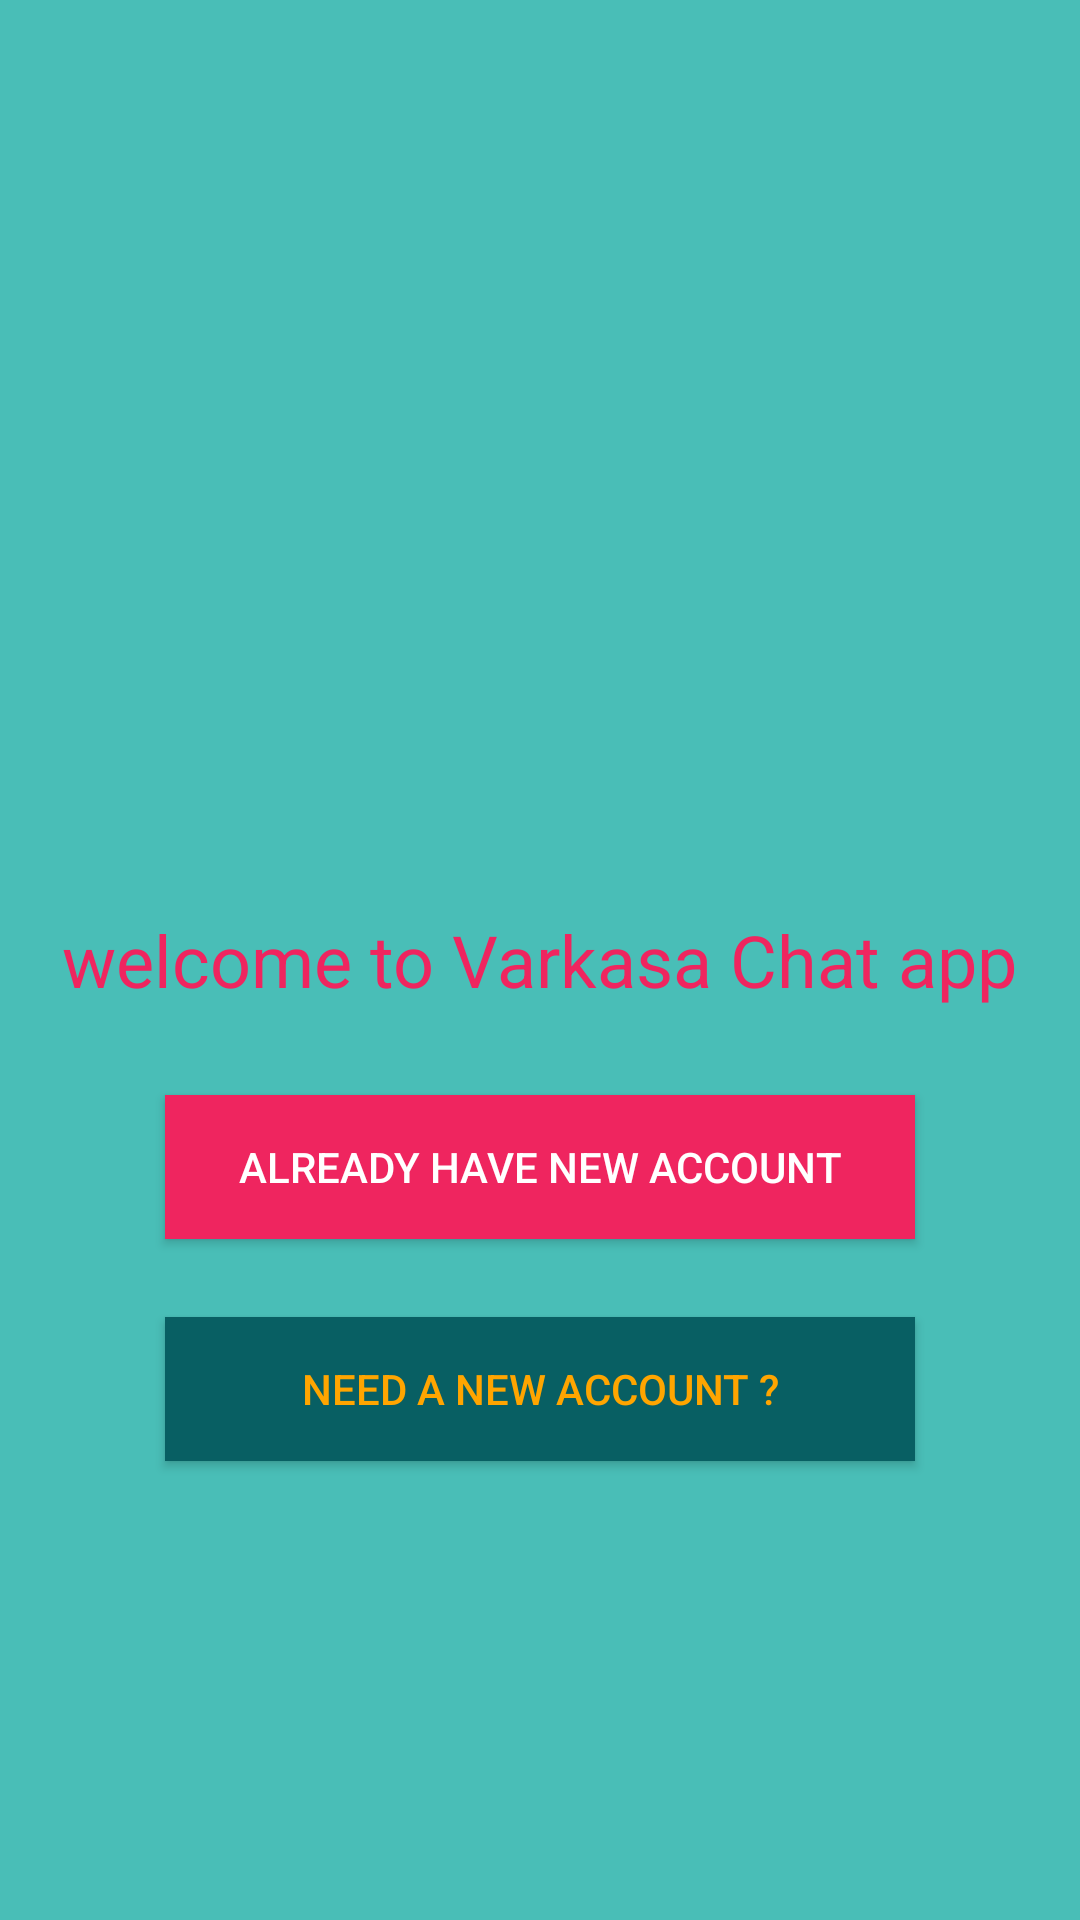

Layout XML and referenced resources for this Android screen:
<!-- AndroidManifest.xml: application theme AppTheme -->
<!-- res/layout/activity_start.xml -->
<?xml version="1.0" encoding="utf-8"?>
<RelativeLayout xmlns:android="http://schemas.android.com/apk/res/android"
    xmlns:app="http://schemas.android.com/apk/res-auto"
    xmlns:tools="http://schemas.android.com/tools"
    android:layout_width="match_parent"
    android:layout_height="match_parent"
    android:background="@color/colorPrimary"
    tools:context="com.varkasa.varkasa.varkasa.StartActivity">

    <TextView
        android:id="@+id/textView"
        android:layout_width="wrap_content"
        android:layout_height="wrap_content"
        android:layout_centerHorizontal="true"
        android:textSize="24dp"
        android:textColor="@color/Creat_Account_Color"
        android:layout_centerVertical="true"
        android:text="welcome to Varkasa Chat app" />

 <Button
     android:layout_width="250dp"
     android:layout_height="wrap_content"
     android:id="@+id/b"
     android:text="@string/create_account"
     android:gravity="center"
     android:padding="10dp"
     android:textColor="@color/button_background_color"
     android:background="@color/toolbarbackfroundColour"
     android:onClick="create"
     android:layout_marginTop="26dp"
     android:layout_below="@+id/button2"
     android:layout_centerHorizontal="true" />

    <Button
        android:id="@+id/button2"
        android:layout_width="250dp"
        android:layout_height="wrap_content"
        android:layout_below="@+id/textView"
        android:layout_centerHorizontal="true"
        android:layout_marginTop="29dp"
        android:background="@color/Creat_Account_Color"
        android:gravity="center"
        android:onClick="loginPage"
        android:padding="10dp"
        android:text="Already have new account"
        android:textColor="@color/Start_page_creat_new_Account_text_color" />
</RelativeLayout>
<!-- resources referenced by this layout -->
<resources>
  <color name="Creat_Account_Color"> #EF255F</color>
  
      /* Satrt page colors */
  <color name="Start_page_creat_new_Account_text_color">#ffffff</color>
  <color name="button_background_color"> #FFA500</color>
  <color name="colorPrimary">#49BEB7</color>
  <color name="toolbarbackfroundColour">#085F63</color>
  <string name="create_account">Need a new Account ?</string>
  
      /*login*/
  <style name="AppTheme" parent="Theme.AppCompat.Light.NoActionBar">
          
          <item name="colorPrimary">@color/colorPrimary</item>
          <item name="colorPrimaryDark">@color/colorPrimaryDark</item>
          <item name="colorAccent">#FFA500</item>
      </style>
  <color name="colorPrimaryDark">#49BEB7</color>
</resources>
